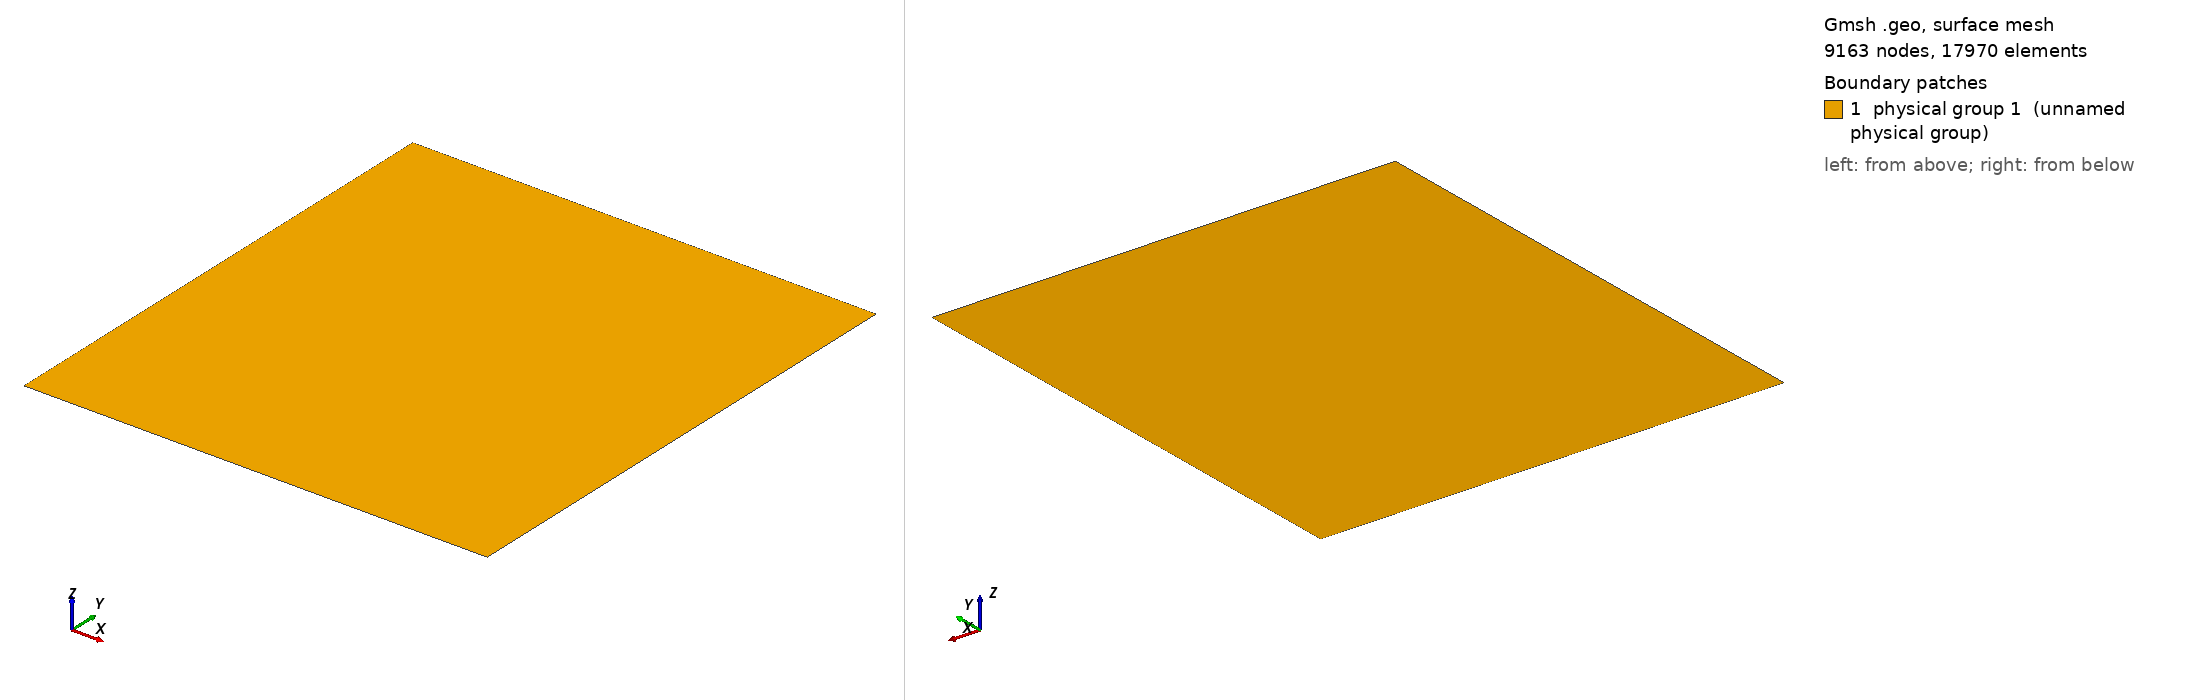

Gmsh geometry script, surface-meshed: 9163 nodes, 17970 surface elements. Boundary patches (legend numbers): 1 physical group 1 (unnamed physical group). Left view from above one corner, right view from below the opposite corner. Legend entries are the model's physical surfaces. The drawing asked Gmsh for element sizes between 1% and 20% of the model's largest extent; the script's own settings can give other sizes.

=== mesh.geo (drawn) ===
phi = Pi/6;
L = Sqrt(3) * Cos(phi/2);
H = 2 * Sqrt( 2/ ( 5-3 * Cos(phi) ) );
h = .02; //.02; // mesh size
l = H/2.9; //H/16 //to impose bc

Point(1) = {0, 0, 0, h};
Point(4) = {0, H, 0, h};
Point(8) = {L, 0, 0, h};
Point(5) = {L, H, 0, h};
Point(7) = {L, H/2-l, 0, h};
Point(6) = {L, H/2+l, 0, h};
Point(2) = {0, H/2-l, 0, h};
Point(3) = {0, H/2+l, 0, h};


Line(1) = {1,2};
Line(2) = {2,3};
Line(3) = {3,4};
Line(4) = {4,5};
Line(5) = {5,6};
Line(6) = {6,7};
Line(7) = {7,8};
Line(8) = {8,1};
Line Loop(1) = {1:8};

Plane Surface(1) = {1};
Physical Surface(1) = {1};

//For bc
Physical Line(1) = {2};
Physical Line(2) = {6};

//BC for mechanism
//Physical Line(1) = {1,2,3};
//Physical Line(2) = {5,6,7};
//Physical Line(3) = {8};
//Physical Line(4) = {4};
